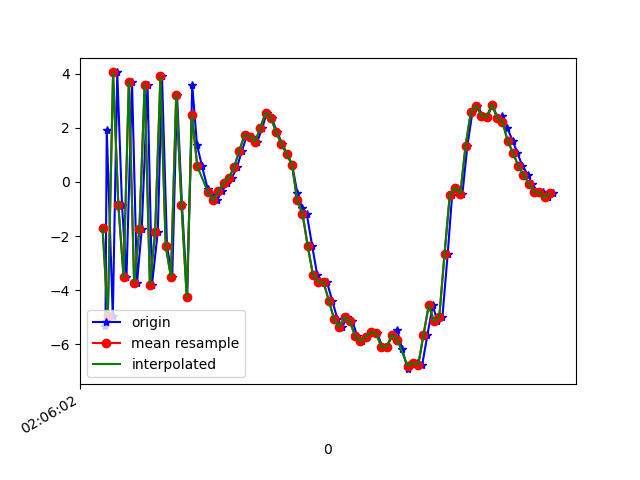

Values plotted in this chart, from the file beside it:
1618193162531, 888825479396715, -5.3140225, -0.42583084, -2.580265
1618193162536, 888825498627485, 1.912, 1.135, 8.177
1618193162559, 888825517858255, -4.967, -0.5499, -2.647
1618193162576, 888825537089025, 4.046, 1.422, -2.223
1618193162594, 888825556319795, -0.8458, 0.2379, 8.125
1618193162611, 888825575550565, -3.51, 0.142, -6.79
1618193162632, 888825594781335, 3.711, 1.452, 2.671
1618193162651, 888825614012105, -3.728, -0.1546, 5.322
1618193162669, 888825633242875, -1.74, 0.5473, -7.501
1618193162691, 888825652473645, 3.594, 1.709, 5.29
1618193162708, 888825671704415, -3.792, -0.1563, 4.665
1618193162730, 888825690935185, -1.839, 0.5585, -7.56
1618193162746, 888825710165955, 3.908, 1.718, 3.282
1618193162765, 888825729396725, -2.366, 0.1654, 6.807
1618193162785, 888825748627495, -3.509, 0.4307, -6.734
1618193162803, 888825767858265, 3.229, 1.792, 0.418
1618193162822, 888825787089035, -0.8421, 0.3983, 7.758
1618193162842, 888825806319805, -4.251, -0.06401, -4.926
1618193162861, 888825825550575, 3.583, 1.639, -2.595
1618193162879, 888825844781345, 1.372, 1.106, 6.529
1618193162898, 888825864012115, 0.5848, 0.9556, 2.644
1618193162920, 888825883242885, -0.263, 0.9173, 0.8702
1618193162936, 888825902473655, -0.465, 0.8104, 0.3596
1618193162955, 888825921704425, -0.6703, 0.7792, 0.3916
1618193162974, 888825940935195, -0.3439, 0.744, 0.3705
1618193162994, 888825960165965, -0.03173, 0.6414, 0.5955
1618193163012, 888825979396735, 0.1644, 0.5703, 1.012
1618193163031, 888825998627505, 0.537, 0.5142, 1.601
1618193163050, 888826017858275, 1.16, -9.4795227E-4, 2.227
1618193163070, 888826037089045, 1.744, -0.02117, 3.076
1618193163088, 888826056319815, 1.677, -0.4048, 5.057
1618193163108, 888826075550585, 1.492, -0.5819, 5.425
1618193163128, 888826094781355, 2.009, -0.5126, 5.321
1618193163144, 888826114012125, 2.563, -0.7821, 5.647
1618193163163, 888826133370769, 2.357, -0.9073, 5.818
1618193163184, 888826152601539, 1.845, -0.9902, 5.631
1618193163203, 888826171832309, 1.398, -1.513, 5.443
1618193163222, 888826191063079, 1.028, -2.107, 5.211
1618193163241, 888826210293849, 0.6356, -2.439, 5.219
1618193163260, 888826229524619, -0.3958, -2.354, 5.229
1618193163279, 888826248755389, -0.9506, -2.846, 4.565
1618193163296, 888826267986159, -1.165, -2.868, 3.868
1618193163317, 888826287216929, -2.369, -3.054, 3.228
1618193163336, 888826306447699, -3.435, -2.624, 2.349
1618193163355, 888826325678469, -3.682, -2.488, 0.9644
1618193163373, 888826344909239, -3.699, -2.064, 0.1225
1618193163393, 888826364140009, -4.379, -1.82, -0.09641
1618193163413, 888826383370779, -5.067, -1.588, -0.9384
1618193163431, 888826402601549, -5.359, -0.7006, -2.846
1618193163450, 888826421832319, -4.992, -0.1653, -3.615
1618193163470, 888826441063089, -5.151, -0.09878, -3.655
1618193163488, 888826460293859, -5.689, 0.02772, -3.812
1618193163508, 888826479524629, -5.882, 0.3837, -4.546
1618193163526, 888826498755399, -5.731, 0.6232, -5.296
1618193163544, 888826517986169, -5.556, 0.5156, -5.807
1618193163564, 888826537216939, -5.589, 0.6582, -5.718
1618193163584, 888826556447709, -6.094, 0.6783, -5.447
1618193163602, 888826575678479, -6.096, 0.7211, -5.624
1618193163621, 888826594909249, -5.643, 0.4827, -5.757
1618193163640, 888826614140019, -5.471, 0.4208, -6.157
1618193163659, 888826633370789, -6.179, -0.4758, -5.184
... 30 more rows
